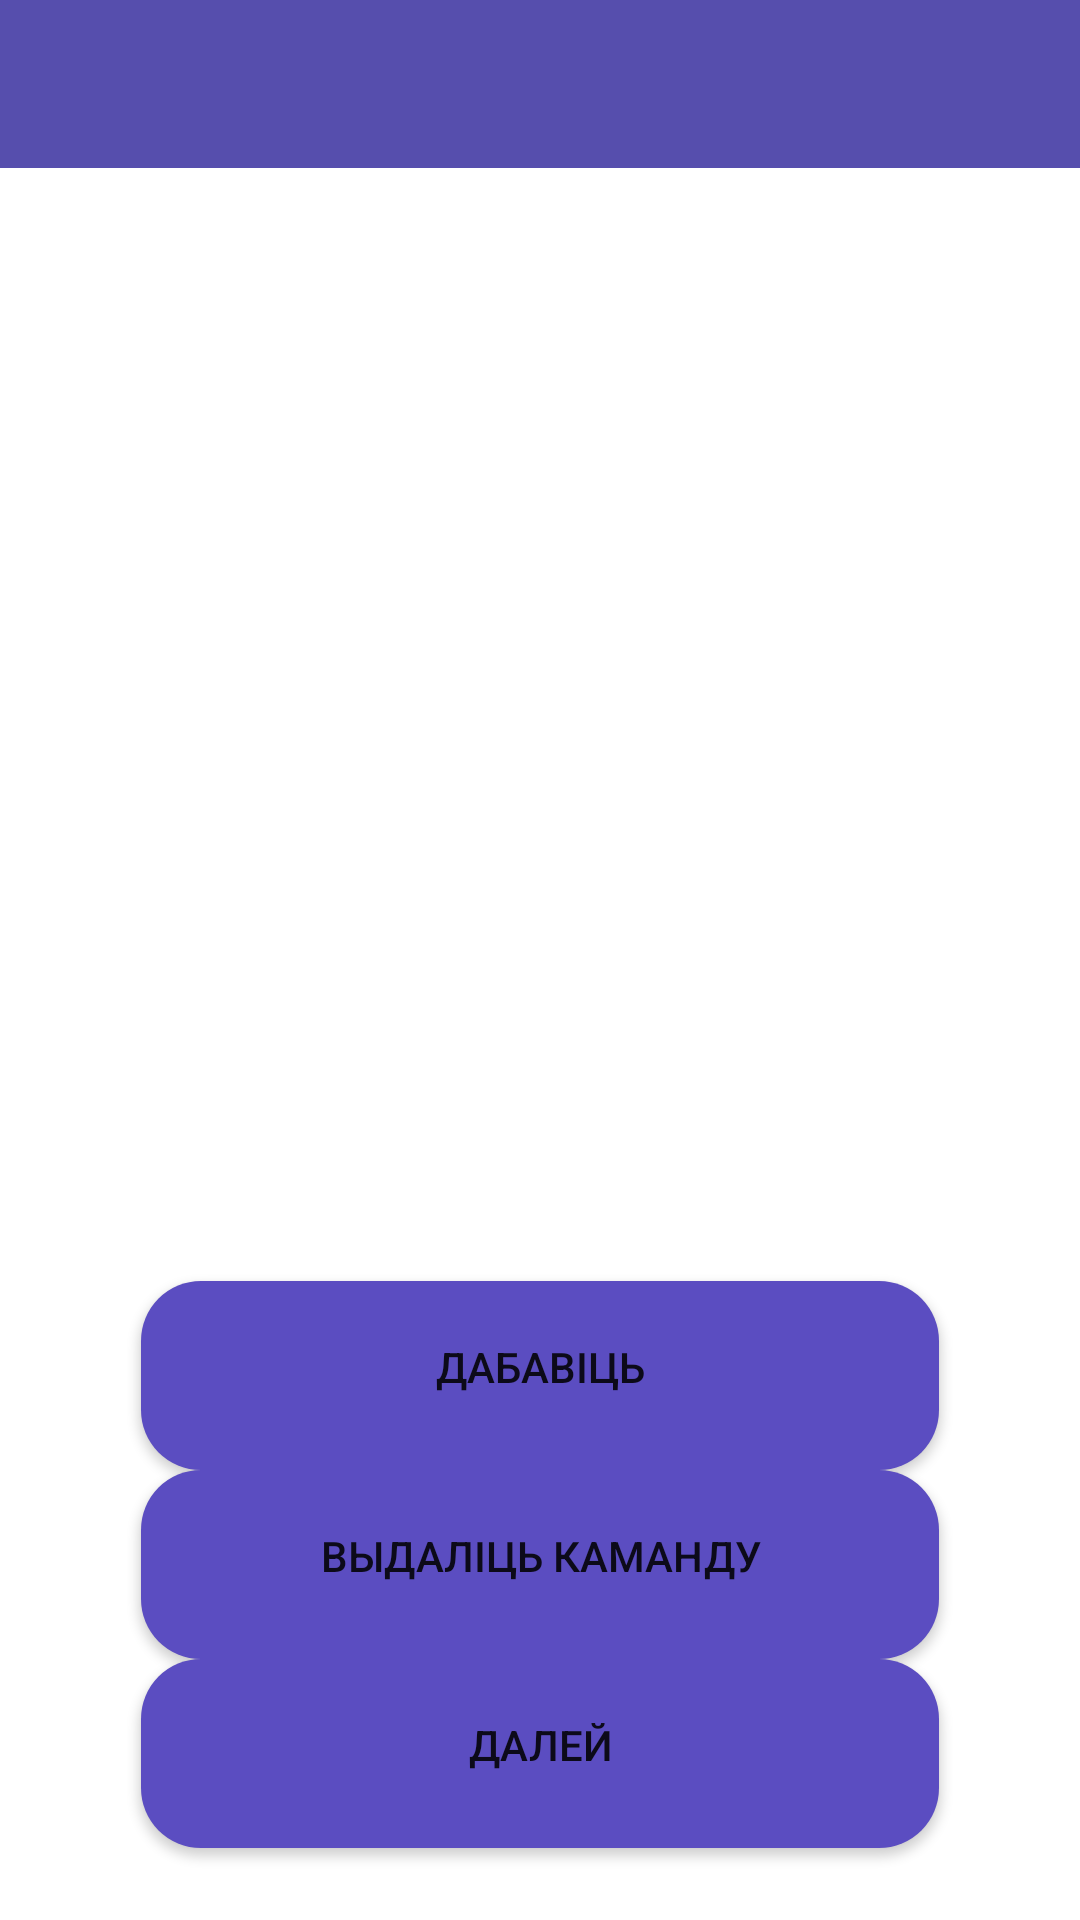

Android layout source for this screen:
<!-- AndroidManifest.xml: application theme AppTheme -->
<!-- res/layout/activity_teams.xml -->
<?xml version="1.0" encoding="utf-8"?>
<RelativeLayout xmlns:android="http://schemas.android.com/apk/res/android"
              android:layout_width="match_parent"
              android:layout_height="match_parent"
              android:orientation="vertical">

    <include android:id="@+id/teams_list_action_bar"
             layout="@layout/action_bar"/>
    <androidx.recyclerview.widget.RecyclerView
            android:id="@+id/teams_recycler_view"
            android:layout_height="wrap_content"
            android:layout_width="match_parent" android:layout_above="@+id/button_add_team"
            android:layout_marginBottom="3dp"
            android:layout_marginTop="12dp" android:layout_below="@+id/teams_list_action_bar">
    </androidx.recyclerview.widget.RecyclerView>

    <Button
            android:text="@string/add_team"
            android:id="@+id/button_add_team"
            android:background="@drawable/btn_rounded_corner"
            android:layout_width="266dp"
            android:layout_height="63dp"
            android:gravity="center"
            android:layout_centerHorizontal="true"
            android:layout_above="@id/button_delete_team" />
    <Button
            android:text="@string/delete_team"
            android:id="@+id/button_delete_team"
            android:background="@drawable/btn_rounded_corner"
            android:layout_width="266dp"
            android:layout_height="63dp"
            android:gravity="center"
            android:layout_centerHorizontal="true"
            android:layout_above="@id/button_next_teams" />
    <Button
            android:text="@string/next_button"
            android:id="@+id/button_next_teams"
            android:background="@drawable/btn_rounded_corner"
            android:layout_width="266dp"
            android:layout_height="63dp"
            android:layout_centerHorizontal="true"
            android:layout_alignParentBottom="true"
            android:layout_marginBottom="24dp" />
</RelativeLayout>
<!-- res/layout/action_bar.xml (included above) -->
<?xml version="1.0" encoding="utf-8"?>
<androidx.appcompat.widget.Toolbar
        xmlns:android="http://schemas.android.com/apk/res/android"
        android:id="@+id/action_bar"
        android:layout_width="match_parent"
        android:layout_height="wrap_content"
        android:background="@color/colorActionBar">
</androidx.appcompat.widget.Toolbar>
<!-- resources referenced by this layout -->
<resources>
  <color name="colorActionBar">#564EAD</color>
  <!-- drawable btn_rounded_corner (drawable-v21) -->
  <?xml version="1.0" encoding="utf-8"?>
  <inset xmlns:android="http://schemas.android.com/apk/res/android">
      <ripple android:color="?attr/colorControlHighlight">
          <item>
              <shape android:shape="rectangle"
                     android:tint="@color/colorCard">
                  <corners android:radius="20dp"/>
                  <solid android:color="@color/colorPrimaryDark"/>
                  <padding android:bottom="6dp"/>
              </shape>
          </item>
      </ripple>
  </inset>
  <string name="add_team">Дабавіць</string>
  <string name="delete_team">Выдаліць каманду</string>
  <string name="next_button">Далей</string>
  <style name="AppTheme" parent="Theme.MaterialComponents.Light.NoActionBar">
          
          <item name="colorPrimary">#5E35B1</item>
          <item name="colorPrimaryDark">@color/colorPrimaryDark</item>
          <item name="colorAccent">@color/colorAccent</item>
      </style>
  <color name="colorCard">#5B4DC1</color>
  <color name="colorPrimaryDark">#232323</color>
  <color name="colorAccent">#C0C3C3</color>
</resources>
